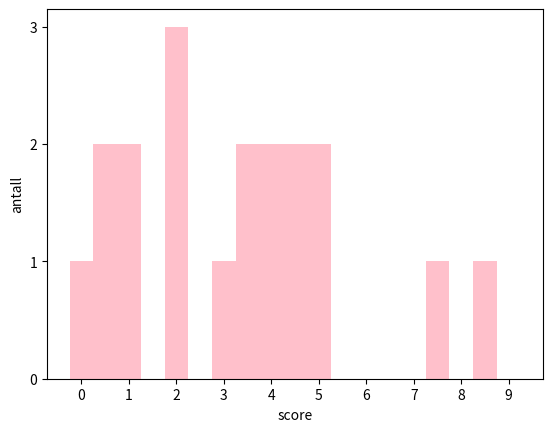

Source code (Python):
import matplotlib.pylab as plt
import matplotlib.ticker as ticker

x = [0, 0.5, 1, 2, 3, 3.5, 4, 4.5, 5, 7.5, 8.5,9]
y = [1,2,2,3,1,2,2,2,2,1,1,0]

fig, ax = plt.subplots(1)

width = 0.5
ax.bar(x, y, width, color="pink")
ax.set_xlabel('score')
ax.set_ylabel('antall')

ax.xaxis.set_major_locator(ticker.MultipleLocator(1))
ax.yaxis.set_major_locator(ticker.MultipleLocator(1))

plt.show()
